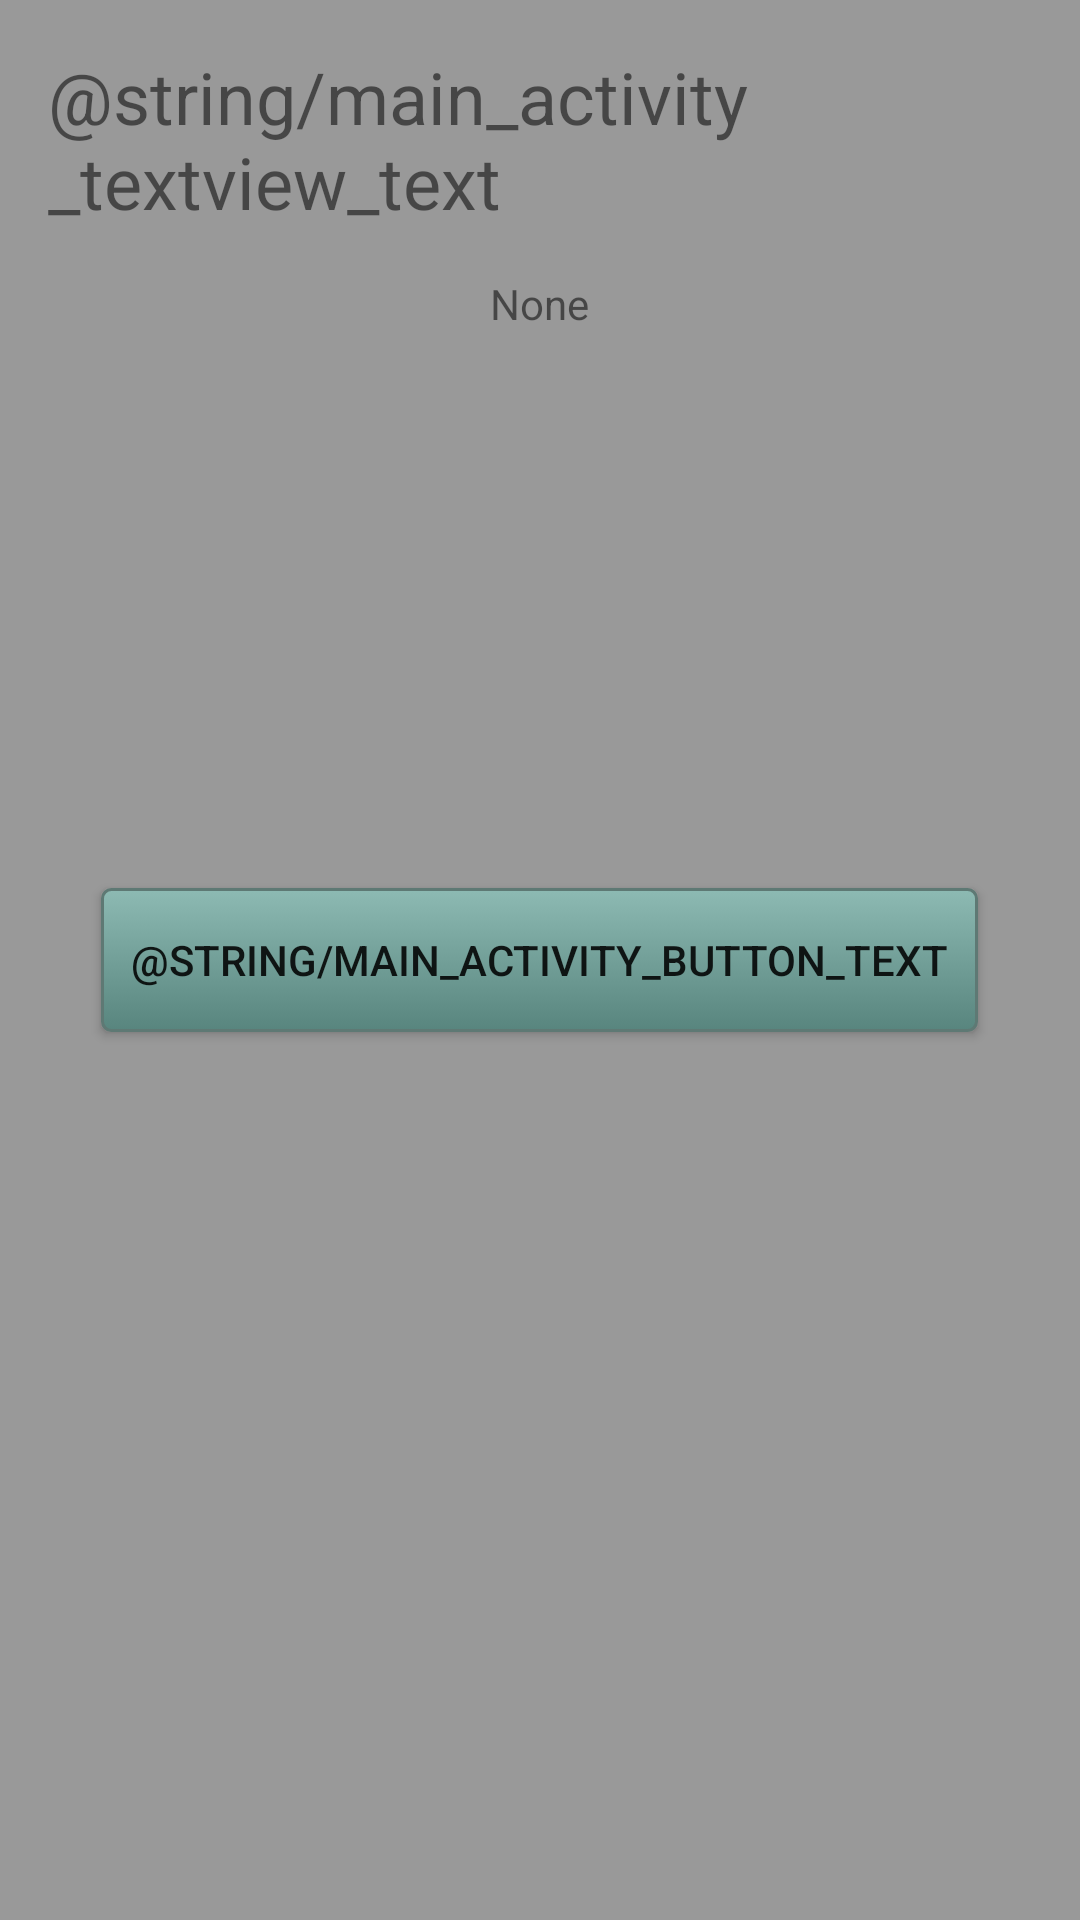

Android layout source for this screen:
<!-- AndroidManifest.xml: application theme AppTheme -->
<!-- res/layout/activity_main.xml -->
<?xml version="1.0" encoding="utf-8"?>
<FrameLayout xmlns:android="http://schemas.android.com/apk/res/android"
    xmlns:tools="http://schemas.android.com/tools"
    android:id="@+id/activity_main"
    android:layout_width="match_parent"
    android:layout_height="match_parent"
    tools:context="com.test.ander.testingcleanarchitecturewithdaggerandrxjava.ui.MainActivity"
    android:background="@color/color_grey">

    <RelativeLayout
        android:layout_width="match_parent"
        android:layout_height="match_parent"
        android:paddingBottom="@dimen/activity_vertical_margin"
        android:paddingLeft="@dimen/activity_horizontal_margin"
        android:paddingRight="@dimen/activity_horizontal_margin"
        android:paddingTop="@dimen/activity_vertical_margin">

        <Button
            android:text="@string/main_activity_button_text"
            android:layout_width="wrap_content"
            android:layout_height="wrap_content"
            android:layout_centerVertical="true"
            android:layout_centerHorizontal="true"
            android:id="@+id/mainActivityRegisterNewUserButton"
            android:background="@drawable/rounded_corners_button"
            android:padding="@dimen/button_with_background_padding" />

        <TextView
            android:text="@string/main_activity_textview_text"
            android:layout_width="wrap_content"
            android:layout_height="wrap_content"
            android:id="@+id/mainActivityCurrentUserLabel"
            android:layout_alignParentTop="true"
            android:layout_centerHorizontal="true"
            android:layout_marginBottom="@dimen/current_user_textviews_bottom_margin"
            android:textSize="@dimen/new_user_fragment_title_size" />

        <TextView
            android:layout_width="wrap_content"
            android:layout_height="wrap_content"
            android:id="@+id/mainActivityCurrentUserTextView"
            android:layout_alignParentTop="false"
            android:layout_centerHorizontal="true"
            android:text="@string/main_activity_no_user_text"
            android:layout_below="@+id/mainActivityCurrentUserLabel"/>


    </RelativeLayout>

    <FrameLayout
        android:layout_width="match_parent"
        android:layout_height="match_parent"
        android:id="@+id/fragment_container"/>

</FrameLayout>
<!-- resources referenced by this layout -->
<resources>
  <color name="color_grey">#999999</color>
  <dimen name="activity_horizontal_margin">16dp</dimen>
  <dimen name="activity_vertical_margin">16dp</dimen>
  <dimen name="button_with_background_padding">10dp</dimen>
  <dimen name="current_user_textviews_bottom_margin">15dp</dimen>
  <dimen name="new_user_fragment_title_size">24sp</dimen>
  <!-- drawable rounded_corners_button (drawable) -->
  <?xml version="1.0" encoding="utf-8"?>
  <selector xmlns:android="http://schemas.android.com/apk/res/android">
      <item android:state_pressed="true" >
          <shape android:shape="rectangle"  >
              <corners android:radius="3dip" />
              <stroke android:width="1dip"
                  android:color="@color/new_user_fragment_button_stroke_color" />
              <gradient android:angle="-90"
                  android:startColor="@color/new_user_fragment_button_pressed_start_color"
                  android:endColor="@color/new_user_fragment_button_pressed_end_color"  />
          </shape>
      </item>
      <item android:state_focused="true">
          <shape android:shape="rectangle"  >
              <corners android:radius="3dip" />
              <stroke android:width="1dip"
                  android:color="@color/new_user_fragment_button_stroke_color" />
              <solid android:color="#58857e"/>
          </shape>
      </item>
      <item >
          <shape android:shape="rectangle"  >
              <corners android:radius="3dip" />
              <stroke android:width="1dip"
                  android:color="@color/new_user_fragment_button_stroke_color" />
              <gradient android:angle="-90"
                  android:startColor="@color/new_user_fragment_button_not_pressed_start_color"
                  android:endColor="@color/new_user_fragment_button_not_pressed_end_color" />
          </shape>
      </item>
  </selector>
  <string name="main_activity_no_user_text">None</string>
  <style name="AppTheme" parent="Theme.AppCompat.Light.DarkActionBar">
          
          <item name="colorPrimary">@color/new_user_fragment_button_not_pressed_start_color</item>
          <item name="colorPrimaryDark">@color/new_user_fragment_button_not_pressed_end_color</item>
          <item name="colorAccent">@color/new_user_fragment_button_pressed_end_color</item>
      </style>
  <color name="new_user_fragment_button_stroke_color">#5e7974</color>
  <color name="new_user_fragment_button_pressed_start_color">#345953</color>
  <color name="new_user_fragment_button_pressed_end_color">#689a92</color>
  <color name="new_user_fragment_button_not_pressed_start_color">#8dbab3</color>
  <color name="new_user_fragment_button_not_pressed_end_color">#58857e</color>
</resources>
